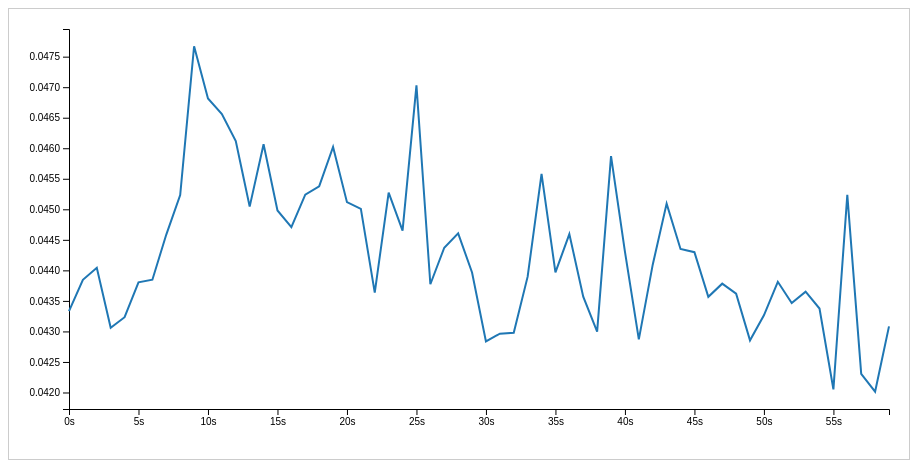
D3 v7 page, settled after 360 driven frames (6 s of simulated time); the page loaded 1 data file(s).


    const svg = d3.select("svg");
    const fullWidth = +svg.attr("width");
    const fullHeight = +svg.attr("height");
    const margin = { top: 20, right: 20, bottom: 50, left: 60 };
    const width = fullWidth - margin.left - margin.right;
    const height = fullHeight - margin.top - margin.bottom;

    const xScale = d3.scaleLinear().range([margin.left, margin.left + width]);
    const yScale = d3.scaleLinear().range([margin.top + height, margin.top]);

    const xAxis = svg.append("g").attr("transform", `translate(0, ${margin.top + height})`);
    const yAxis = svg.append("g").attr("transform", `translate(${margin.left}, 0)`);

    const colorScale = d3.scaleOrdinal(d3.schemeCategory10);
    const lineGroup = svg.append("g");

    d3.json("body_sway_final_labeled.json").then(data => {
      data.forEach(d => {
        d.Time = +d.Time;
        d.Displacement = +d.Displacement;
      });

      const combinationsDiv = document.getElementById("combinations");
      const legendDiv = document.getElementById("legend");

      const allOptions = {
        Music: [...new Set(data.map(d => d.Music))],
        VR: [...new Set(data.map(d => d.VR))],
        Eyes: [...new Set(data.map(d => d.Eyes))]
      };

      const combinationId = () => `combo-${Math.random().toString(36).slice(2)}`;

      function createDropdown(category) {
        const select = document.createElement("select");
        allOptions[category].forEach(option => {
          const opt = document.createElement("option");
          opt.value = option;
          opt.textContent = option;
          select.appendChild(opt);
        });
        return select;
      }

      function createCombination() {
        const id = combinationId();
        const wrapper = document.createElement("div");
        wrapper.className = "combination";
        wrapper.id = id;

        const musicSelect = createDropdown("Music");
        const vrSelect = createDropdown("VR");
        const eyesSelect = createDropdown("Eyes");

        // Redraw chart on any change
        musicSelect.addEventListener("change", updateChart);
        vrSelect.addEventListener("change", updateChart);
        eyesSelect.addEventListener("change", updateChart);

        const delBtn = document.createElement("button");
        delBtn.textContent = "🗑";
        delBtn.onclick = () => {
          wrapper.remove();
          updateChart();
        };

        wrapper.append("Music:", musicSelect, "VR:", vrSelect, "Eyes:", eyesSelect, delBtn);
        combinationsDiv.appendChild(wrapper);
        updateChart();
      }

      document.getElementById("addBtn").addEventListener("click", () => {
        createCombination();
      });

      function updateChart() {
        const combos = Array.from(document.querySelectorAll(".combination")).map((div, i) => {
          const selects = div.querySelectorAll("select");
          return {
            Music: selects[0].value,
            VR: selects[1].value,
            Eyes: selects[2].value,
            color: colorScale(i)
          };
        });

        lineGroup.selectAll("path").remove();
        legendDiv.innerHTML = "";

        let allFiltered = [];

        combos.forEach(combo => {
          const filtered = data.filter(d =>
            d.Music === combo.Music &&
            d.VR === combo.VR &&
            d.Eyes === combo.Eyes
          ).sort((a, b) => a.Time - b.Time);

          if (filtered.length > 0) {
            allFiltered.push(...filtered);
          }
        });

        if (allFiltered.length > 0) {
          xScale.domain(d3.extent(allFiltered, d => d.Time));
          const yExtent = d3.extent(allFiltered, d => d.Displacement);
          const padding = (yExtent[1] - yExtent[0]) * 0.05;  // 10% padding
          yScale.domain([yExtent[0] - padding, yExtent[1] + padding]);

          xAxis.call(d3.axisBottom(xScale).tickFormat(d => `${d}s`));
          yAxis.call(d3.axisLeft(yScale));
        }

        combos.forEach(combo => {
          const filtered = data.filter(d =>
            d.Music === combo.Music &&
            d.VR === combo.VR &&
            d.Eyes === combo.Eyes
          ).sort((a, b) => a.Time - b.Time);

          if (filtered.length > 0) {
            allFiltered.push(...filtered);
            const line = d3.line()
              .x(d => xScale(d.Time))
              .y(d => yScale(d.Displacement));

            lineGroup.append("path")
              .datum(filtered)
              .attr("fill", "none")
              .attr("stroke", combo.color)
              .attr("stroke-width", 2)
              .attr("d", line);

            const span = document.createElement("span");
            span.innerHTML = `<span style='display:inline-block;width:12px;height:12px;background:${combo.color};margin-right:5px;'></span>${combo.Music} / ${combo.VR} / ${combo.Eyes}`;
            legendDiv.appendChild(span);
          }
        });
      }

      createCombination();
    });
  

### data: body_sway_final_labeled.json
[
 {
  "Time": 0.0,
  "Displacement": 0.04333,
  "Music": "Mozart's Jupiter with loudness shifted a…",
  "VR": "VR environment off",
  "Eyes": "closed"
 },
 {
  "Time": 1.0,
  "Displacement": 0.04385,
  "Music": "Mozart's Jupiter with loudness shifted a…",
  "VR": "VR environment off",
  "Eyes": "closed"
 },
 {
  "Time": 2.0,
  "Displacement": 0.04404,
  "Music": "Mozart's Jupiter with loudness shifted a…",
  "VR": "VR environment off",
  "Eyes": "closed"
 },
 {
  "Time": 3.0,
  "Displacement": 0.04306,
  "Music": "Mozart's Jupiter with loudness shifted a…",
  "VR": "VR environment off",
  "Eyes": "closed"
 },
 {
  "Time": 4.0,
  "Displacement": 0.04323,
  "Music": "Mozart's Jupiter with loudness shifted a…",
  "VR": "VR environment off",
  "Eyes": "closed"
 },
 {
  "Time": 5.0,
  "Displacement": 0.04381,
  "Music": "Mozart's Jupiter with loudness shifted a…",
  "VR": "VR environment off",
  "Eyes": "closed"
 },
 {
  "Time": 6.0,
  "Displacement": 0.04385,
  "Music": "Mozart's Jupiter with loudness shifted a…",
  "VR": "VR environment off",
  "Eyes": "closed"
 },
 {
  "Time": 7.0,
  "Displacement": 0.04459,
  "Music": "Mozart's Jupiter with loudness shifted a…",
  "VR": "VR environment off",
  "Eyes": "closed"
 },
 "... 653 more items"
]